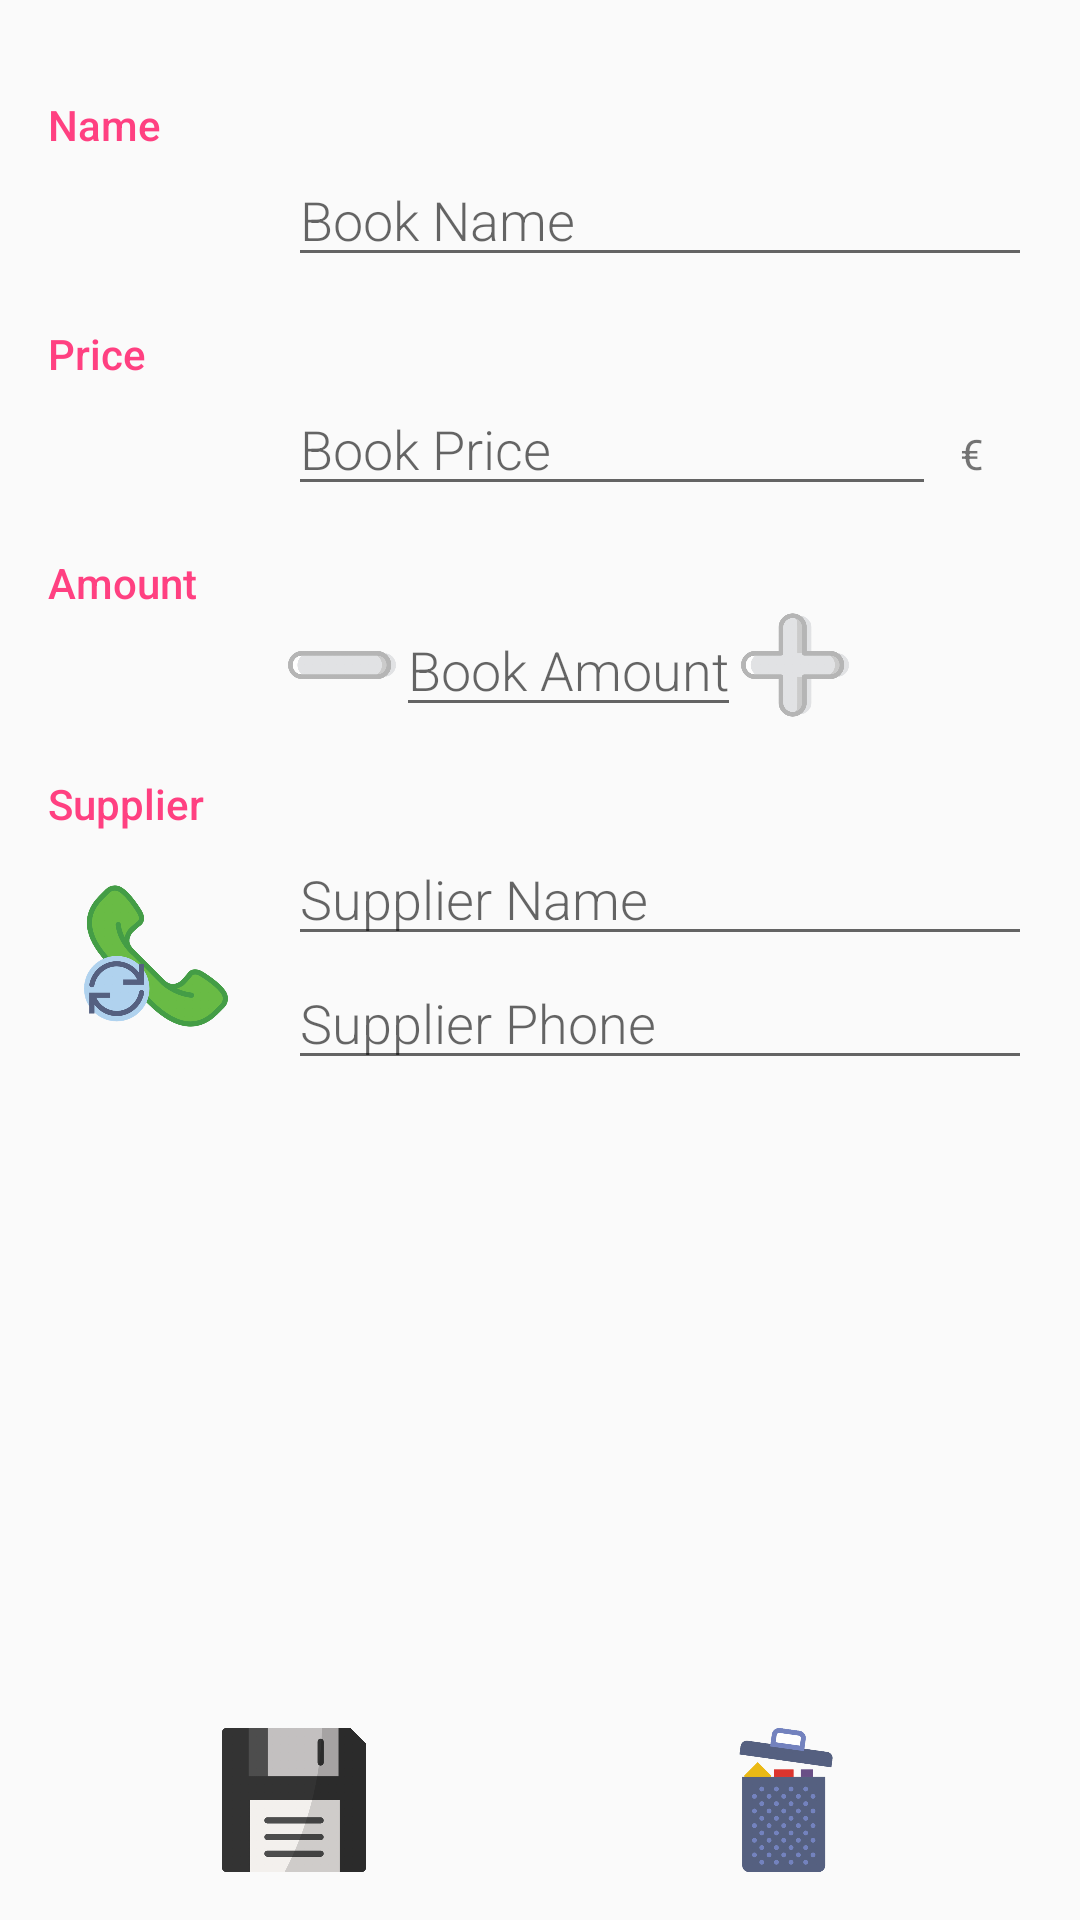

Reconstruct the res/layout file that produces this screen, plus the resources it refers to.
<!-- AndroidManifest.xml: activity theme EditorTheme -->
<!-- res/layout/activity_editor.xml -->
<?xml version="1.0" encoding="utf-8"?>
<android.support.constraint.ConstraintLayout xmlns:android="http://schemas.android.com/apk/res/android"
    xmlns:app="http://schemas.android.com/apk/res-auto"
    xmlns:tools="http://schemas.android.com/tools"
    android:layout_width="match_parent"
    android:layout_height="match_parent"
    android:padding="@dimen/std_margin"
    tools:context=".EditorActivity">

    
    <TextView
        android:id="@+id/category_name"
        style="@style/CategoryStyle"
        android:text="@string/category_name"
        app:layout_constraintBottom_toTopOf="@+id/edit_book_name"
        app:layout_constraintEnd_toStartOf="@id/edit_book_name"
        app:layout_constraintStart_toStartOf="parent"
        app:layout_constraintTop_toTopOf="parent" />

    <EditText
        android:id="@+id/edit_book_name"
        style="@style/EditorFieldStyle"
        android:layout_width="0dp"
        android:hint="@string/category_name_hint"
        android:inputType="text"
        app:layout_constraintEnd_toEndOf="parent"
        app:layout_constraintStart_toEndOf="@+id/category_name"
        app:layout_constraintTop_toBottomOf="@+id/category_name" />

    
    <TextView
        android:id="@+id/category_price"
        style="@style/CategoryStyle"
        android:text="@string/category_price"
        app:layout_constraintBottom_toTopOf="@+id/edit_book_price"
        app:layout_constraintEnd_toStartOf="@id/edit_book_name"
        app:layout_constraintStart_toStartOf="parent"
        app:layout_constraintTop_toBottomOf="@id/edit_book_name" />

    <EditText
        android:id="@+id/edit_book_price"
        style="@style/EditorFieldStyle"
        android:layout_width="0dp"
        android:layout_marginEnd="8dp"
        android:hint="@string/category_price_hint"
        android:inputType="numberDecimal"
        app:layout_constraintEnd_toStartOf="@+id/label_price_units"
        app:layout_constraintStart_toEndOf="@+id/category_name"
        app:layout_constraintTop_toBottomOf="@+id/category_price" />

    
    <TextView
        android:id="@+id/label_price_units"
        style="@style/EditorUnitsStyle"
        android:text="@string/price_unit"
        app:layout_constraintBaseline_toBaselineOf="@+id/edit_book_price"
        app:layout_constraintEnd_toEndOf="parent" />

    
    <TextView
        android:id="@+id/category_quantity"
        style="@style/CategoryStyle"
        android:text="@string/category_quantity"
        app:layout_constraintEnd_toStartOf="@id/edit_book_name"
        app:layout_constraintStart_toStartOf="parent"
        app:layout_constraintTop_toBottomOf="@id/edit_book_price" />

    <ImageButton
        android:id="@+id/minus"
        android:layout_width="@dimen/btn_size_small"
        android:layout_height="@dimen/btn_size_small"
        android:background="@android:color/transparent"
        android:contentDescription="@string/minus"
        android:scaleType="fitCenter"
        android:src="@drawable/substract"
        app:layout_constraintBottom_toBottomOf="@+id/edit_book_quantity"
        app:layout_constraintEnd_toStartOf="@+id/edit_book_quantity"
        app:layout_constraintStart_toEndOf="@+id/category_quantity"
        app:layout_constraintTop_toTopOf="@+id/edit_book_quantity" />

    <EditText
        android:id="@+id/edit_book_quantity"
        style="@style/EditorFieldStyle"
        android:layout_width="wrap_content"
        android:hint="@string/category_quantity_hint"
        android:inputType="number"
        android:textAlignment="textEnd"
        app:layout_constraintBottom_toBottomOf="@+id/plus"
        app:layout_constraintEnd_toStartOf="@+id/plus"
        app:layout_constraintStart_toEndOf="@+id/minus"
        app:layout_constraintTop_toTopOf="@+id/plus" />

    <ImageButton
        android:id="@+id/plus"
        android:layout_width="@dimen/btn_size_small"
        android:layout_height="@dimen/btn_size_small"
        android:background="@android:color/transparent"
        android:contentDescription="@string/plus"
        android:scaleType="fitCenter"
        android:src="@drawable/plus"
        app:layout_constraintStart_toEndOf="@+id/edit_book_quantity"
        app:layout_constraintTop_toBottomOf="@id/category_quantity" />

    

    <TextView
        android:id="@+id/category_supplier"
        style="@style/CategoryStyle"
        android:text="@string/category_supplier"
        app:layout_constraintEnd_toStartOf="@id/edit_book_name"
        app:layout_constraintStart_toStartOf="parent"
        app:layout_constraintTop_toBottomOf="@id/edit_book_quantity" />

    <EditText
        android:id="@+id/edit_book_supplier"
        style="@style/EditorFieldStyle"
        android:layout_width="0dp"
        android:hint="@string/category_supplier_hint"
        android:inputType="text"
        app:layout_constraintEnd_toEndOf="parent"
        app:layout_constraintStart_toEndOf="@+id/category_name"
        app:layout_constraintTop_toBottomOf="@+id/category_supplier" />

    <EditText
        android:id="@+id/edit_book_phone"
        style="@style/EditorFieldStyle"
        android:layout_width="0dp"
        android:hint="@string/category_supplier_phone_hint"
        android:inputType="phone"
        app:layout_constraintEnd_toEndOf="parent"
        app:layout_constraintStart_toEndOf="@+id/category_name"
        app:layout_constraintTop_toBottomOf="@+id/edit_book_supplier" />

    <ImageButton
        android:id="@+id/order"
        android:layout_width="0dp"
        android:layout_height="@dimen/btn_size"
        android:layout_marginBottom="8dp"
        android:layout_marginEnd="8dp"
        android:layout_marginTop="8dp"
        android:background="@android:color/transparent"
        android:contentDescription="@string/order"
        android:scaleType="fitCenter"
        android:src="@drawable/order"
        app:layout_constraintBottom_toBottomOf="@+id/edit_book_phone"
        app:layout_constraintEnd_toStartOf="@+id/edit_book_supplier"
        app:layout_constraintStart_toStartOf="parent"
        app:layout_constraintTop_toBottomOf="@+id/category_supplier" />

    <ImageButton
        android:id="@+id/save"
        android:layout_width="0dp"
        android:layout_height="@dimen/btn_size"
        android:background="@android:color/transparent"
        android:contentDescription="@string/order"
        android:scaleType="fitCenter"
        android:src="@drawable/diskette"
        app:layout_constraintBottom_toBottomOf="parent"
        app:layout_constraintEnd_toStartOf="@id/delete"
        app:layout_constraintStart_toStartOf="parent" />

    <ImageButton
        android:id="@+id/delete"
        android:layout_width="0dp"
        android:layout_height="@dimen/btn_size"
        android:background="@android:color/transparent"
        android:contentDescription="@string/order"
        android:scaleType="fitCenter"
        android:src="@drawable/removebook"
        app:layout_constraintBottom_toBottomOf="parent"
        app:layout_constraintEnd_toEndOf="parent"
        app:layout_constraintStart_toEndOf="@id/save" />

</android.support.constraint.ConstraintLayout>
<!-- resources referenced by this layout -->
<resources>
  <dimen name="btn_size">48dp</dimen>
  <dimen name="btn_size_small">36dp</dimen>
  <dimen name="std_margin">16dp</dimen>
  <!-- drawable diskette: png bitmap (drawable-hdpi, 8112 bytes) -->
  <!-- drawable order: png bitmap (drawable-hdpi, 31830 bytes) -->
  <!-- drawable plus: png bitmap (drawable-hdpi, 15538 bytes) -->
  <!-- drawable removebook: png bitmap (drawable-hdpi, 24411 bytes) -->
  <!-- drawable substract: png bitmap (drawable-hdpi, 7674 bytes) -->
  <string name="category_name">Name</string>
  <string name="category_name_hint">Book Name</string>
  <string name="category_price">Price</string>
  <string name="category_price_hint">Book Price</string>
  <string name="category_quantity">Amount</string>
  <string name="category_quantity_hint">Book Amount</string>
  <string name="category_supplier">Supplier</string>
  <string name="category_supplier_hint">Supplier Name</string>
  <string name="category_supplier_phone_hint">Supplier Phone</string>
  <string name="minus">Decrease the book amount</string>
  <string name="order">Setup a call with the supplier</string>
  <string name="plus">Increase the book amount</string>
  <string name="price_unit">€</string>
  <style name="CategoryStyle">
          <item name="android:layout_height">wrap_content</item>
          <item name="android:layout_width">80dp</item>
          <item name="android:paddingTop">@dimen/std_margin</item>
          <item name="android:textColor">@color/colorAccent</item>
          <item name="android:fontFamily">sans-serif-medium</item>
          <item name="android:textAppearance">?android:textAppearanceSmall</item>
      </style>
  <style name="EditorFieldStyle">
          <item name="android:layout_height">wrap_content</item>
          <item name="android:layout_width">0dp</item>
          <item name="android:fontFamily">sans-serif-light</item>
          <item name="android:textAppearance">?android:textAppearanceMedium</item>
      </style>
  <style name="EditorUnitsStyle">
          <item name="android:layout_height">wrap_content</item>
          <item name="android:layout_width">wrap_content</item>
          <item name="android:layout_alignParentRight">true</item>
          <item name="android:paddingRight">@dimen/std_margin</item>
          <item name="android:paddingTop">@dimen/std_margin</item>
          <item name="android:textAppearance">?android:textAppearanceSmall</item>
      </style>
  <style name="EditorTheme" parent="Theme.AppCompat.Light.DarkActionBar">
          <item name="colorPrimary">@color/editorColorPrimary</item>
          <item name="colorPrimaryDark">@color/editorColorPrimaryDark</item>
          <item name="colorAccent">@color/colorAccent</item>
      </style>
  <color name="colorAccent">#FF4081</color>
  <color name="editorColorPrimary">#2D3640</color>
  <color name="editorColorPrimaryDark">#394450</color>
</resources>
